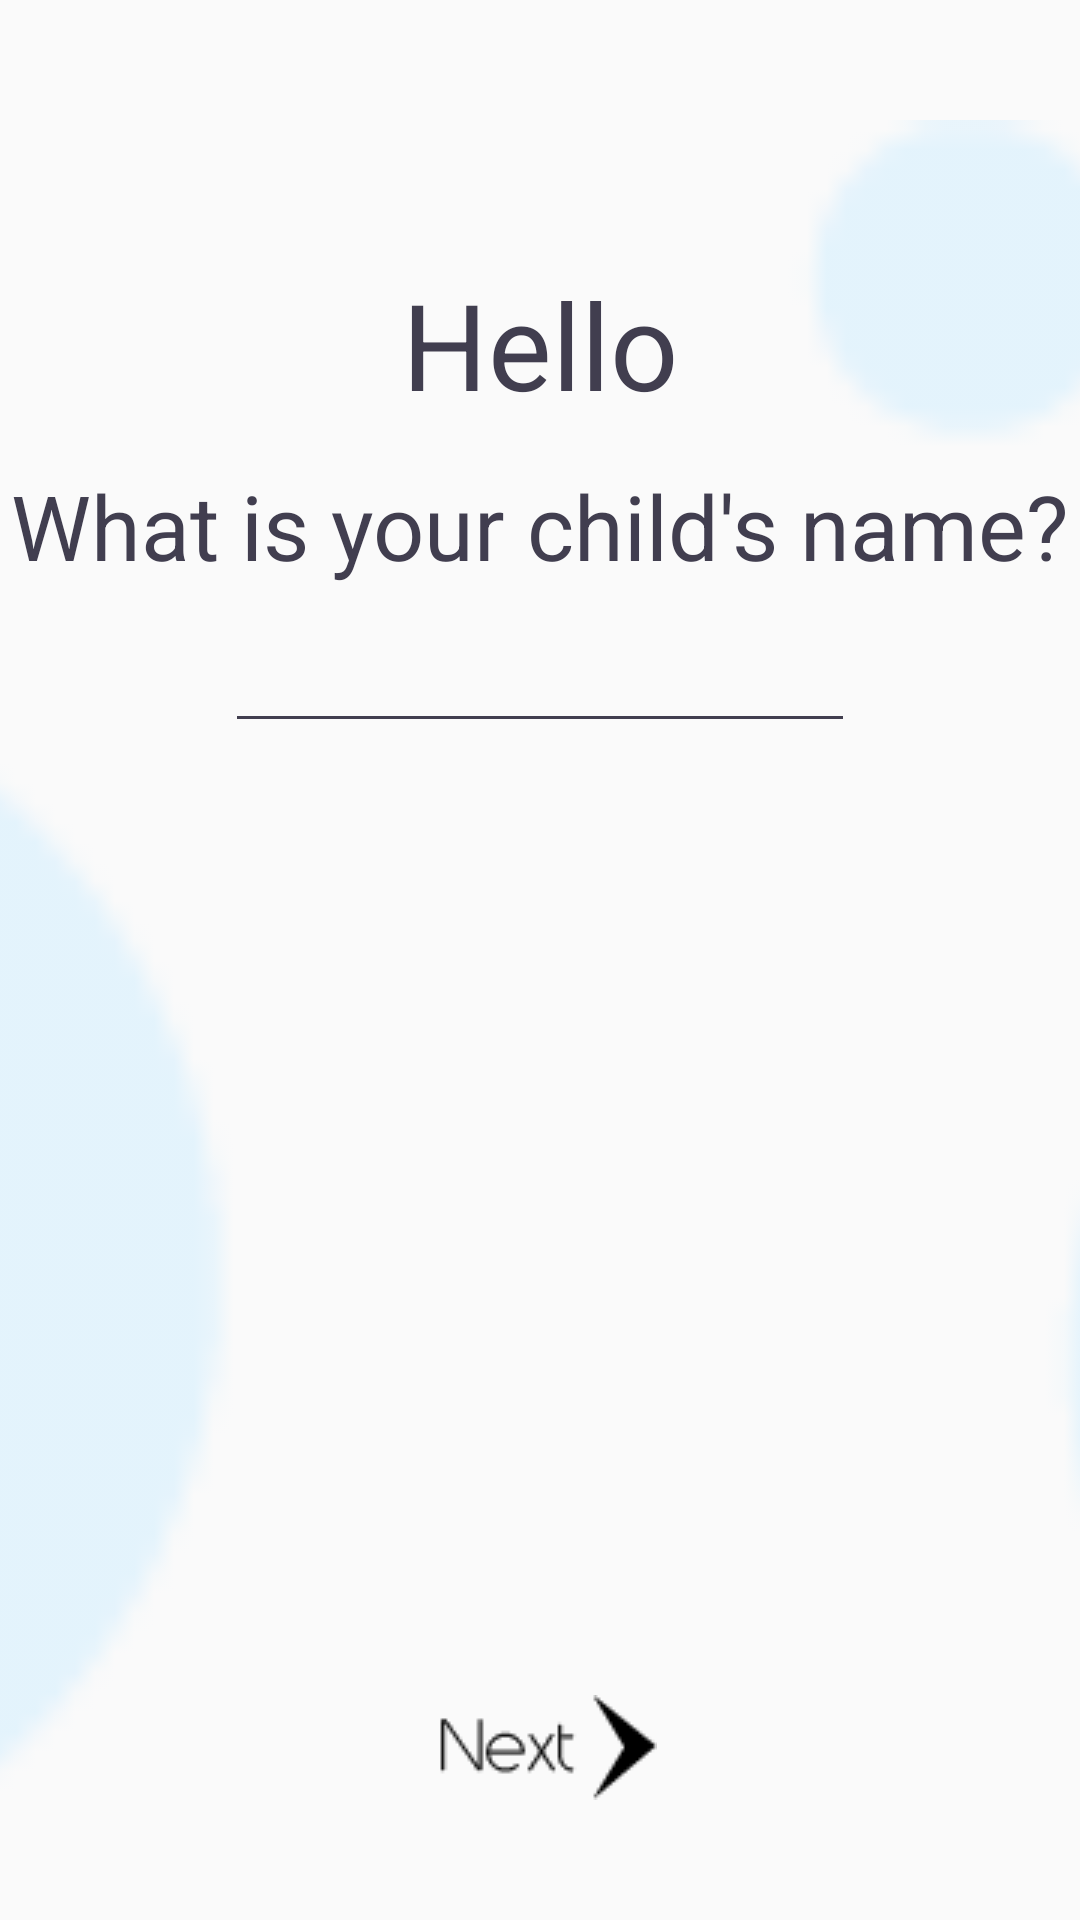

The Android layout XML behind this screen, and the referenced resources:
<!-- AndroidManifest.xml: application theme AppTheme -->
<!-- res/layout/activity_name.xml -->
<?xml version="1.0" encoding="utf-8"?>

<RelativeLayout xmlns:android="http://schemas.android.com/apk/res/android"
    xmlns:app="http://schemas.android.com/apk/res-auto"
    xmlns:tools="http://schemas.android.com/tools"
    android:layout_width="match_parent"
    android:layout_height="match_parent"
    android:paddingTop="40sp"
    tools:context=".activities.NameActivity">


    <ImageView
        android:id="@+id/imageView2"
        android:layout_width="match_parent"
        android:layout_height="match_parent"
        android:layout_alignParentStart="true"
        android:layout_alignParentTop="true"
        android:scaleType="centerCrop"
        app:srcCompat="@drawable/background1mdpi" />

    <TextView
        android:id="@+id/hello"
        android:layout_width="wrap_content"
        android:layout_height="wrap_content"
        android:layout_alignParentTop="true"
        android:layout_centerHorizontal="true"
        android:layout_marginTop="48dp"
        android:text="@string/Hello"
        android:textSize="40sp" />

    <TextView
        android:id="@+id/name"
        android:layout_width="wrap_content"
        android:layout_height="wrap_content"
        android:layout_alignParentTop="true"
        android:layout_centerHorizontal="true"
        android:layout_marginTop="115dp"
        android:text="@string/name"
        android:textSize="30sp" />

    <EditText
        android:id="@+id/nameis"
        android:layout_width="wrap_content"
        android:layout_height="wrap_content"
        android:layout_below="@+id/name"
        android:layout_centerHorizontal="true"
        android:layout_marginTop="11dp"
        android:ems="10"
        android:inputType="textPersonName"
        android:textAlignment="center" />

    <ImageButton
        android:id="@+id/next1"
        android:layout_width="wrap_content"
        android:layout_height="wrap_content"
        android:layout_alignEnd="@+id/hello"
        android:layout_alignParentBottom="true"
        android:layout_marginEnd="7dp"
        android:layout_marginBottom="40dp"
        android:background="@android:color/transparent"
        app:srcCompat="@drawable/next" />

</RelativeLayout>
<!-- resources referenced by this layout -->
<resources>
  <!-- drawable background1mdpi: png bitmap (drawable, 1666 bytes) -->
  <!-- drawable next: png bitmap (drawable, 1009 bytes) -->
  <string name="Hello">Hello</string>
  <string name="name">What is your child\'s name?</string>
  <style name="AppTheme" parent="Theme.AppCompat.Light.DarkActionBar">
          
          <item name="colorPrimary">@color/colorPrimary</item>
          <item name="colorPrimaryDark">@color/colorPrimaryDark</item>
          <item name="colorAccent">@color/colorAccent</item>
          <item name="android:textColor">@color/colorText</item>
          <item name="android:textColorHint">@color/colorText</item>
          <item name="colorControlNormal">@color/colorText</item>
          <item name="colorControlActivated">@color/colorText</item>
      </style>
  <color name="colorPrimary">#3F51B5</color>
  <color name="colorPrimaryDark">#303F9F</color>
  <color name="colorAccent">#FF4081</color>
  <color name="colorText">#413e4f</color>
</resources>
